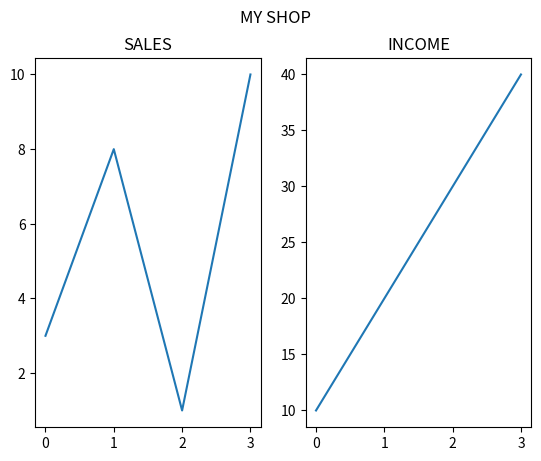

Generate this figure with matplotlib:
import matplotlib.pyplot as plt
import numpy as np

#plot 1:
x = np.array([0, 1, 2, 3])
y = np.array([3, 8, 1, 10])

plt.subplot(1, 2, 1)
plt.plot(x,y)
plt.title("SALES")

#plot 2:
x = np.array([0, 1, 2, 3])
y = np.array([10, 20, 30, 40])

plt.subplot(1, 2, 2)
plt.plot(x,y)
plt.title("INCOME")

plt.suptitle("MY SHOP")
plt.show()







# Super Title
# You can add a title to the entire figure with the suptitle() function:






# Example
# Add a title for the entire figure:

